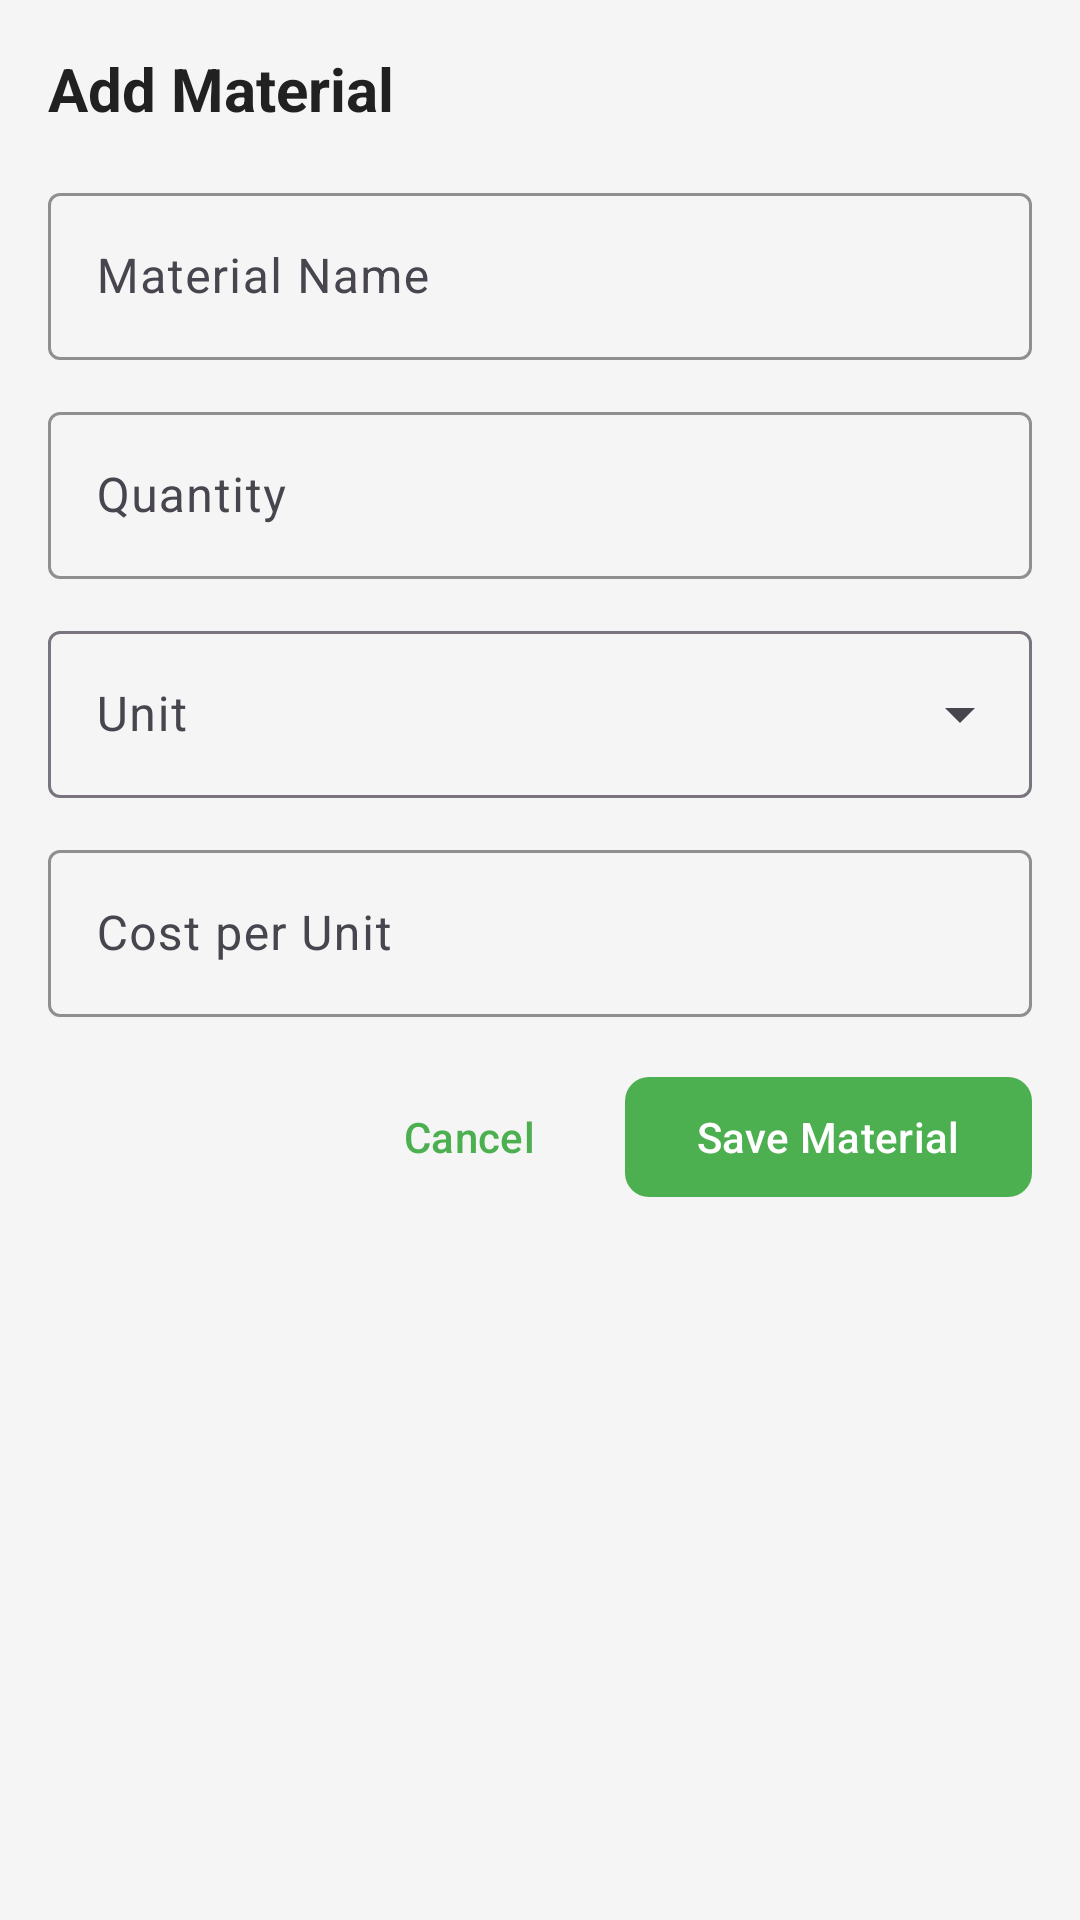

This screen was rendered from an Android layout file. Write that file and the resources it references.
<!-- AndroidManifest.xml: application theme Theme.GreenLedger -->
<!-- res/layout/dialog_add_material.xml -->
<?xml version="1.0" encoding="utf-8"?>
<ScrollView xmlns:android="http://schemas.android.com/apk/res/android"
    xmlns:app="http://schemas.android.com/apk/res-auto"
    android:layout_width="match_parent"
    android:layout_height="wrap_content"
    android:padding="16dp">

    <LinearLayout
        android:layout_width="match_parent"
        android:layout_height="wrap_content"
        android:orientation="vertical">

        <TextView
            android:layout_width="wrap_content"
            android:layout_height="wrap_content"
            android:text="@string/add_material"
            android:textSize="20sp"
            android:textStyle="bold"
            android:textColor="@color/text_primary"
            android:layout_marginBottom="16dp" />

        <com.google.android.material.textfield.TextInputLayout
            style="@style/InputEditText"
            android:layout_width="match_parent"
            android:layout_height="wrap_content"
            android:hint="@string/material_name"
            android:layout_marginBottom="12dp">

            <com.google.android.material.textfield.TextInputEditText
                android:id="@+id/nameEditText"
                android:layout_width="match_parent"
                android:layout_height="wrap_content"
                android:inputType="text" />
        </com.google.android.material.textfield.TextInputLayout>

        <com.google.android.material.textfield.TextInputLayout
            style="@style/InputEditText"
            android:layout_width="match_parent"
            android:layout_height="wrap_content"
            android:hint="@string/material_quantity"
            android:layout_marginBottom="12dp">

            <com.google.android.material.textfield.TextInputEditText
                android:id="@+id/quantityEditText"
                android:layout_width="match_parent"
                android:layout_height="wrap_content"
                android:inputType="numberDecimal" />
        </com.google.android.material.textfield.TextInputLayout>

        <com.google.android.material.textfield.TextInputLayout
            style="@style/Widget.Material3.TextInputLayout.OutlinedBox.ExposedDropdownMenu"
            android:layout_width="match_parent"
            android:layout_height="wrap_content"
            android:hint="@string/material_unit"
            android:layout_marginBottom="12dp">

            <AutoCompleteTextView
                android:id="@+id/unitAutoComplete"
                android:layout_width="match_parent"
                android:layout_height="wrap_content"
                android:inputType="none" />
        </com.google.android.material.textfield.TextInputLayout>

        <com.google.android.material.textfield.TextInputLayout
            style="@style/InputEditText"
            android:layout_width="match_parent"
            android:layout_height="wrap_content"
            android:hint="@string/material_cost"
            android:layout_marginBottom="16dp">

            <com.google.android.material.textfield.TextInputEditText
                android:id="@+id/costEditText"
                android:layout_width="match_parent"
                android:layout_height="wrap_content"
                android:inputType="numberDecimal" />
        </com.google.android.material.textfield.TextInputLayout>

        <LinearLayout
            android:layout_width="match_parent"
            android:layout_height="wrap_content"
            android:orientation="horizontal"
            android:gravity="end">

            <com.google.android.material.button.MaterialButton
                android:id="@+id/cancelButton"
                style="@style/Widget.Material3.Button.TextButton"
                android:layout_width="wrap_content"
                android:layout_height="wrap_content"
                android:text="@string/cancel"
                android:layout_marginEnd="8dp" />

            <com.google.android.material.button.MaterialButton
                android:id="@+id/saveButton"
                style="@style/PrimaryButton"
                android:layout_width="wrap_content"
                android:layout_height="wrap_content"
                android:text="@string/save_material" />
        </LinearLayout>

    </LinearLayout>
</ScrollView>
<!-- resources referenced by this layout -->
<resources>
  <color name="text_primary">#212121</color>
  <string name="add_material">Add Material</string>
  <string name="cancel">Cancel</string>
  <string name="material_cost">Cost per Unit</string>
  <string name="material_name">Material Name</string>
  <string name="material_quantity">Quantity</string>
  <string name="material_unit">Unit</string>
  <string name="save_material">Save Material</string>
  <style name="InputEditText" parent="Widget.Material3.TextInputLayout.OutlinedBox">
          <item name="boxStrokeColor">@color/primary</item>
          <item name="hintTextColor">@color/primary</item>
      </style>
  <style name="PrimaryButton" parent="Widget.Material3.Button">
          <item name="backgroundTint">@color/primary</item>
          <item name="android:textColor">@color/white</item>
          <item name="cornerRadius">8dp</item>
      </style>
  <style name="Theme.GreenLedger" parent="Base.Theme.GreenLedger" />
  <color name="primary">#4CAF50</color>
  <color name="white">#FFFFFFFF</color>
  <style name="Base.Theme.GreenLedger" parent="Theme.Material3.Light.NoActionBar">
          <item name="colorPrimary">@color/primary</item>
          <item name="colorPrimaryDark">@color/primary_dark</item>
          <item name="colorAccent">@color/accent</item>
          <item name="android:statusBarColor">@color/primary_dark</item>
          <item name="android:windowBackground">@color/background</item>
      </style>
  <color name="primary_dark">#388E3C</color>
  <color name="accent">#FF9800</color>
  <color name="background">#F5F5F5</color>
</resources>
